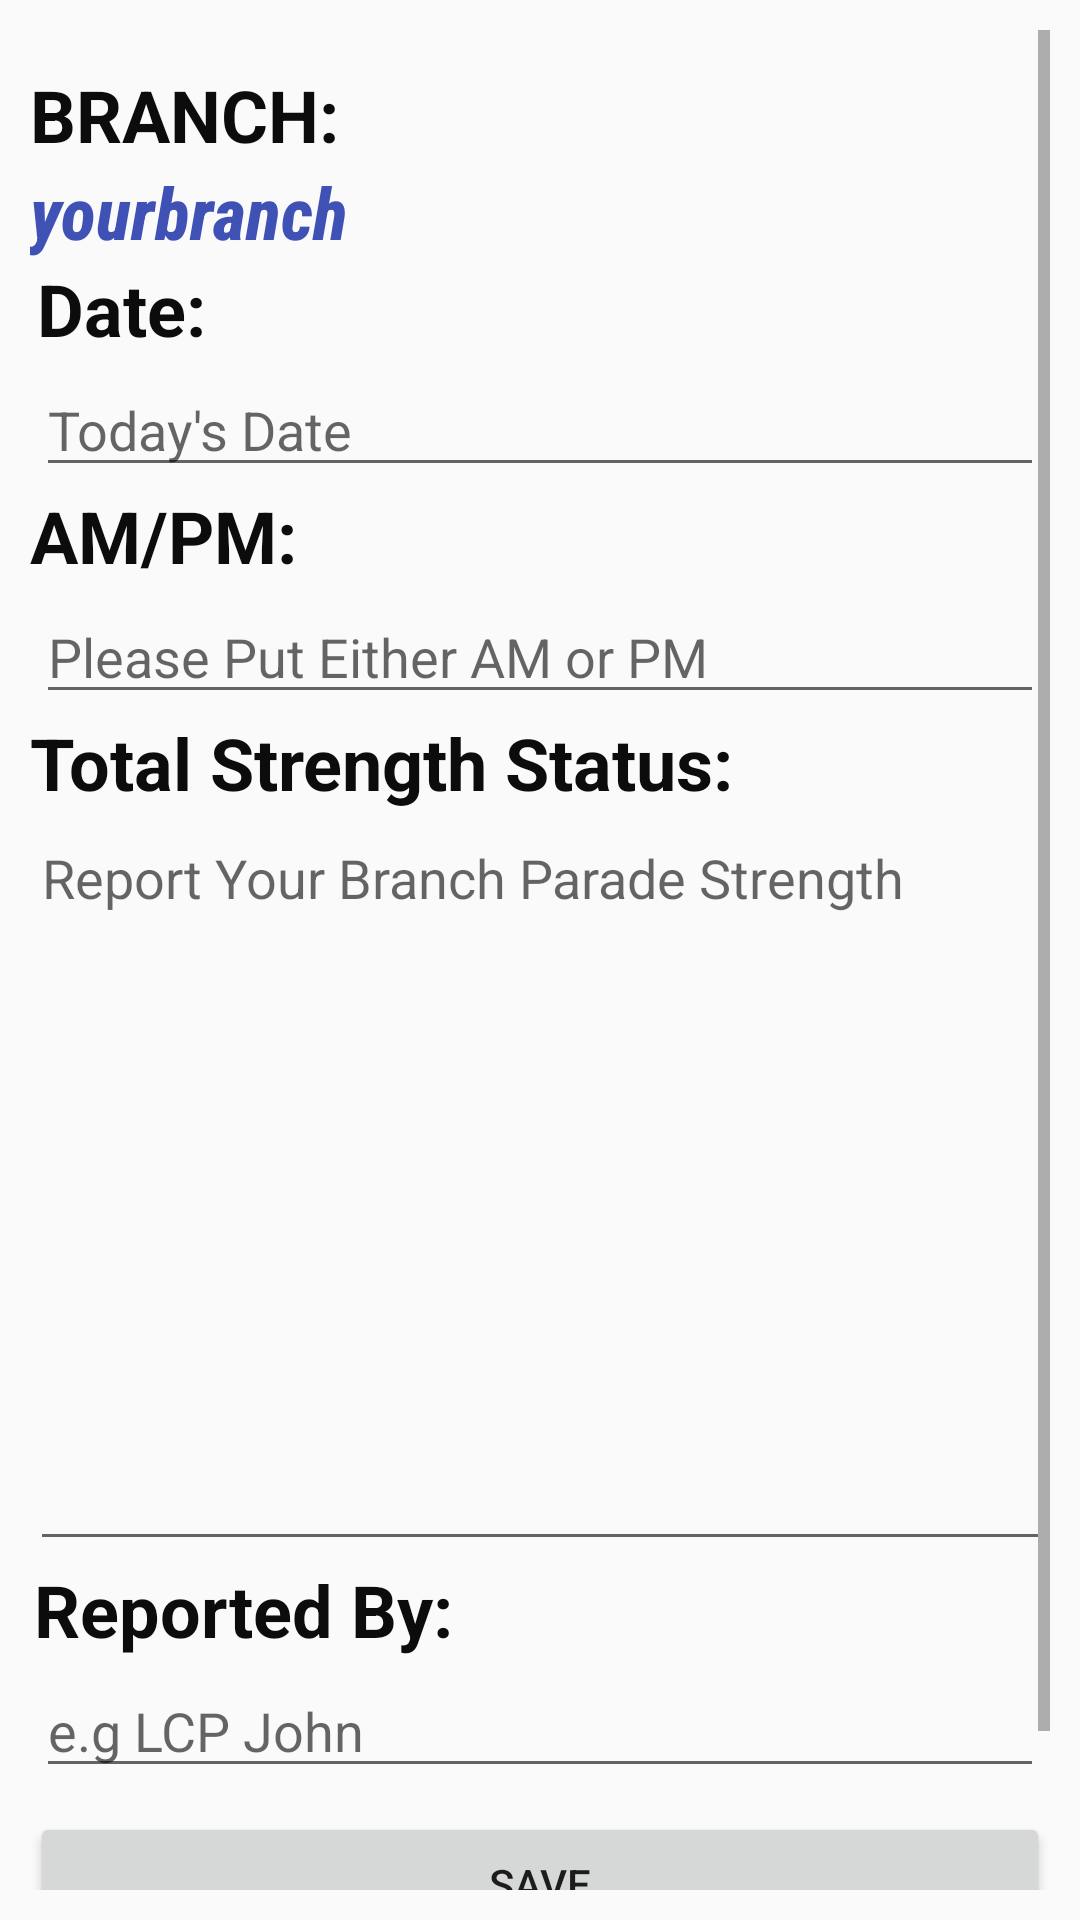

This screen was rendered from an Android layout file. Write that file and the resources it references.
<!-- AndroidManifest.xml: application theme AppTheme -->
<!-- res/layout/activity_report_strength.xml -->
<?xml version="1.0" encoding="utf-8"?>
<ScrollView xmlns:android="http://schemas.android.com/apk/res/android"
    xmlns:app="http://schemas.android.com/apk/res-auto"
    xmlns:tools="http://schemas.android.com/tools"
    android:layout_width="match_parent"
    android:layout_height="match_parent"
    android:orientation="vertical"
    android:padding="10dp"
    tools:context=".ReportStrength">

    <androidx.constraintlayout.widget.ConstraintLayout
        android:layout_width="match_parent"
        android:layout_height="match_parent">

        <TextView
            android:id="@+id/textviewa"
            android:layout_width="wrap_content"
            android:layout_height="wrap_content"
            android:layout_marginTop="12dp"
            android:text="BRANCH:"
            android:textColor="#0C0C0C"
            android:textSize="24sp"
            android:textStyle="bold"
            app:layout_constraintEnd_toEndOf="parent"
            app:layout_constraintHorizontal_bias="0.0"
            app:layout_constraintStart_toStartOf="parent"
            app:layout_constraintTop_toTopOf="parent" />

        <TextView
            android:id="@+id/FetchBranchID"
            android:layout_width="wrap_content"
            android:layout_height="wrap_content"
            android:fontFamily="sans-serif-condensed-medium"
            android:text="yourbranch"
            android:textColor="#3F51B5"
            android:textSize="24sp"
            android:textStyle="bold|italic"
            app:layout_constraintEnd_toEndOf="parent"
            app:layout_constraintHorizontal_bias="0.0"
            app:layout_constraintStart_toStartOf="parent"
            app:layout_constraintTop_toBottomOf="@+id/textviewa" />

        <TextView
            android:id="@+id/textView13"
            android:layout_width="wrap_content"
            android:layout_height="wrap_content"
            android:text="Date:"
            android:textColor="#0C0C0C"
            android:textSize="24sp"
            android:textStyle="bold"
            app:layout_constraintEnd_toEndOf="parent"
            app:layout_constraintHorizontal_bias="0.008"
            app:layout_constraintStart_toStartOf="parent"
            app:layout_constraintTop_toBottomOf="@+id/FetchBranchID" />

        <Button
            android:id="@+id/saveRSbtn"
            android:layout_width="match_parent"
            android:layout_height="wrap_content"
            android:layout_marginTop="8dp"
            android:onClick="saveReportStrength"
            android:text="SAVE"
            app:layout_constraintEnd_toEndOf="parent"
            app:layout_constraintStart_toStartOf="parent"
            app:layout_constraintTop_toBottomOf="@+id/ReportedByID" />

        <TextView
        android:id="@+id/textView12"
        android:layout_width="wrap_content"
        android:layout_height="wrap_content"
        android:text="Total Strength Status:"
        android:textColor="#0C0C0C"
        android:textSize="24sp"
        android:textStyle="bold"
        app:layout_constraintEnd_toEndOf="parent"
        app:layout_constraintHorizontal_bias="0.0"
        app:layout_constraintStart_toStartOf="parent"
        app:layout_constraintTop_toBottomOf="@+id/AmPmStatusID" />

        <EditText
            android:id="@+id/ReportStrStatusID"
            android:layout_width="match_parent"
            android:layout_height="wrap_content"
            android:ems="10"
            android:gravity="start|top"
            android:hint="Report Your Branch Parade Strength"
            android:inputType="textMultiLine"
            android:minHeight="250dp"
            app:layout_constraintEnd_toEndOf="parent"
            app:layout_constraintStart_toStartOf="parent"
            app:layout_constraintTop_toBottomOf="@+id/textView12" />

        <EditText
            android:id="@+id/AmPmStatusID"
            android:layout_width="match_parent"
            android:layout_height="wrap_content"
            android:layout_margin="2dp"
            android:hint="Please Put Either AM or PM"
            android:inputType="textPersonName|textCapCharacters"
            android:maxLength="2"
            app:layout_constraintEnd_toEndOf="parent"
            app:layout_constraintStart_toStartOf="parent"
            app:layout_constraintTop_toBottomOf="@+id/textView6"></EditText>

        <EditText
            android:id="@+id/ReportedByID"
            android:layout_width="match_parent"
            android:layout_height="wrap_content"
            android:layout_margin="2dp"
            android:hint="e.g LCP John"
            android:inputType="textPersonName"
            app:layout_constraintEnd_toEndOf="parent"
            app:layout_constraintStart_toStartOf="parent"
            app:layout_constraintTop_toBottomOf="@+id/textView16"></EditText>

        <TextView
        android:id="@+id/textView6"
        android:layout_width="wrap_content"
        android:layout_height="wrap_content"
        android:text="AM/PM:"
        android:textColor="#0C0C0C"
        android:textSize="24sp"
        android:textStyle="bold"
        app:layout_constraintEnd_toEndOf="parent"
        app:layout_constraintHorizontal_bias="0.0"
        app:layout_constraintStart_toStartOf="parent"
        app:layout_constraintTop_toBottomOf="@+id/dateID" />

        <TextView
            android:id="@+id/textView16"
            android:layout_width="wrap_content"
            android:layout_height="wrap_content"
            android:text="Reported By:"
            android:textColor="#0C0C0C"
            android:textSize="24sp"
            android:textStyle="bold"
            app:layout_constraintEnd_toEndOf="parent"
            app:layout_constraintHorizontal_bias="0.006"
            app:layout_constraintStart_toStartOf="parent"
            app:layout_constraintTop_toBottomOf="@+id/ReportStrStatusID" />

        <Button
            android:id="@+id/closeRSbtn"
            android:layout_width="match_parent"
            android:layout_height="wrap_content"
            android:onClick="closeReportStrength"
            android:text="CLOSE"
            app:layout_constraintBottom_toBottomOf="parent"
            app:layout_constraintEnd_toEndOf="parent"
            app:layout_constraintStart_toStartOf="parent"
            app:layout_constraintTop_toBottomOf="@+id/saveRSbtn"
            app:layout_constraintVertical_bias="0.0" />

    <EditText
        android:id="@+id/dateID"
        android:layout_width="match_parent"
        android:layout_height="wrap_content"
        android:layout_margin="2dp"
        android:inputType="textPersonName"
        android:hint="Today's Date"
        app:layout_constraintEnd_toEndOf="parent"
        app:layout_constraintStart_toStartOf="parent"
        app:layout_constraintTop_toBottomOf="@+id/textView13"></EditText>

    </androidx.constraintlayout.widget.ConstraintLayout>
</ScrollView>
<!-- resources referenced by this layout -->
<resources>
  <style name="AppTheme" parent="Theme.AppCompat.Light.DarkActionBar">
      
      <item name="colorPrimary">@color/colorRED</item>
      <item name="colorPrimaryDark">@color/colorPrimaryRED</item>
      <item name="colorAccent">@color/colorAccent</item>
          <item name="cardViewStyle">@style/CardView</item>
  </style>
  <color name="colorRED">#FFF35348</color>
  <color name="colorPrimaryRED">#F61707</color>
  <color name="colorAccent">#03DAC5</color>
</resources>
